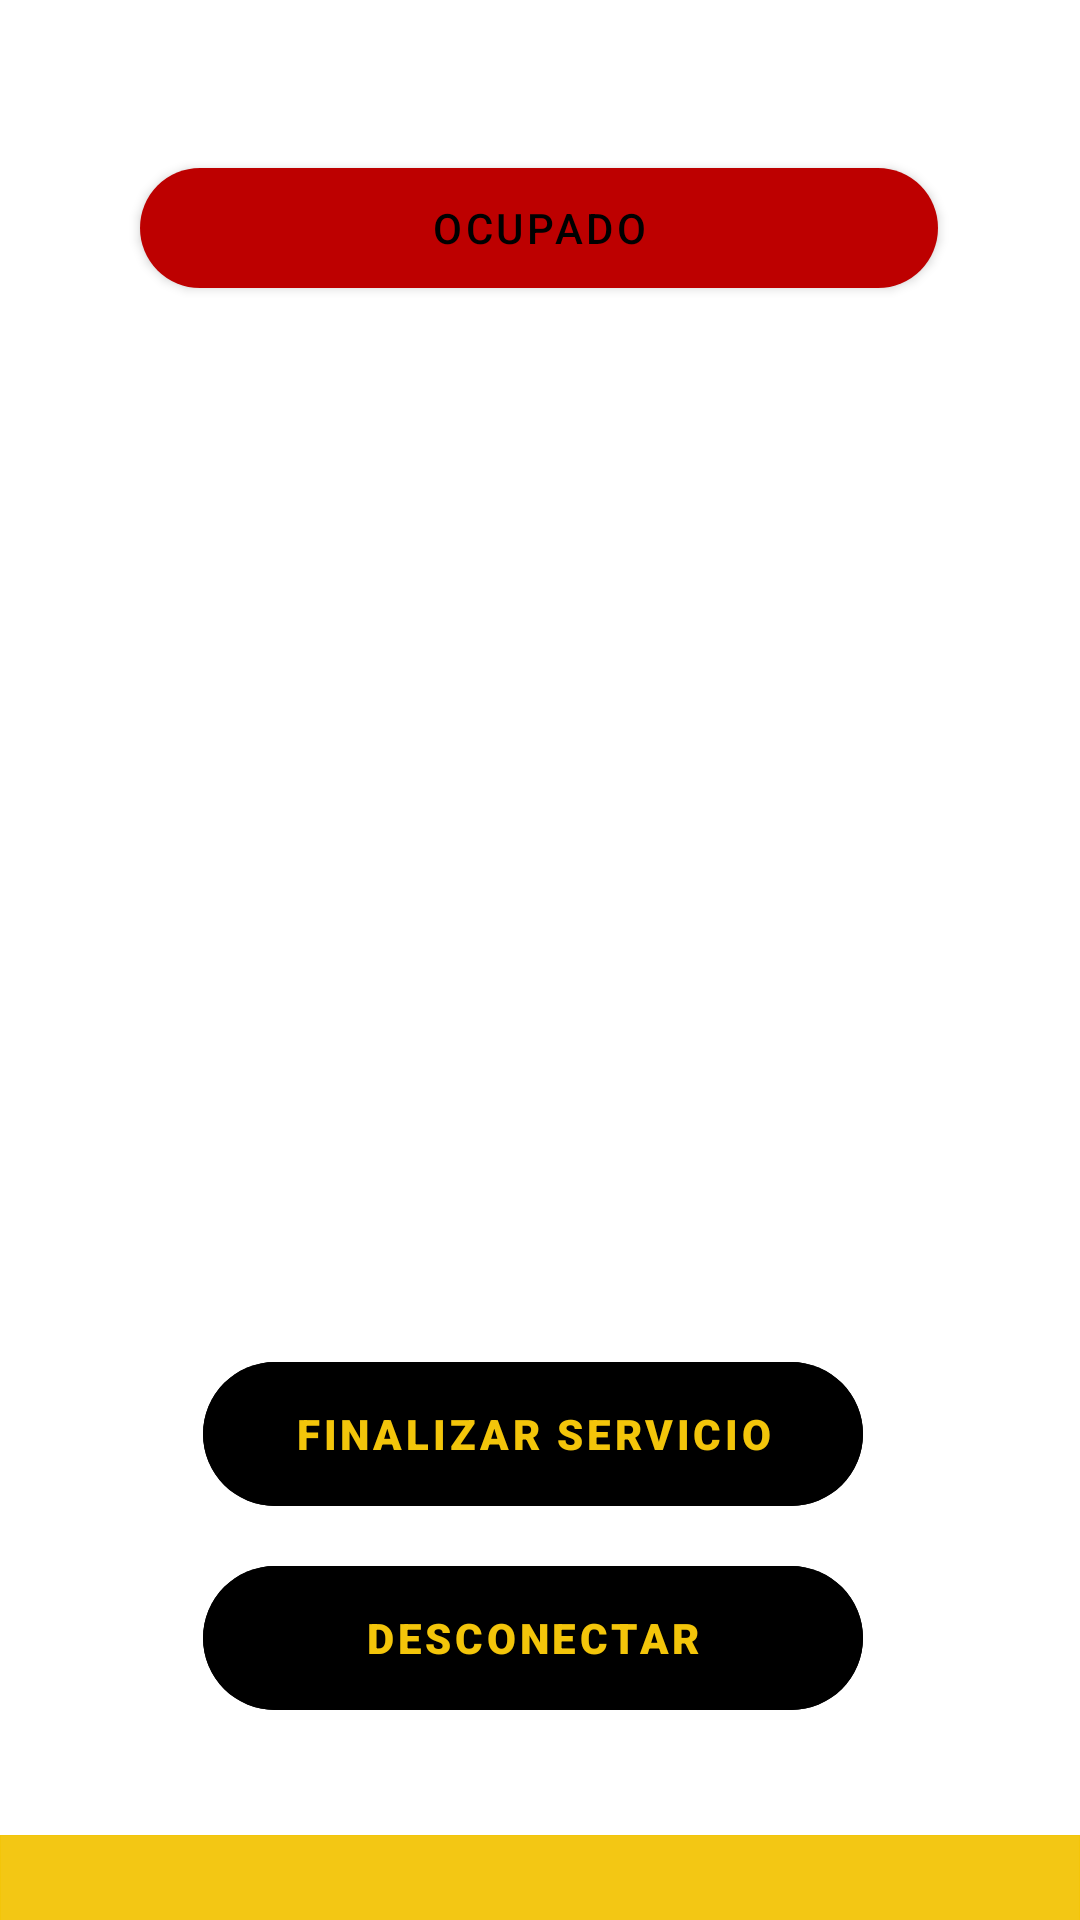

Here is an Android app screen rendered from its layout file. Give the layout XML and the strings, colors and styles it references.
<!-- AndroidManifest.xml: application theme Theme.TuGruaYa -->
<!-- res/layout/activity_servicio_en_curso.xml -->
<?xml version="1.0" encoding="utf-8"?>
<androidx.constraintlayout.widget.ConstraintLayout xmlns:android="http://schemas.android.com/apk/res/android"
    xmlns:app="http://schemas.android.com/apk/res-auto"
    xmlns:tools="http://schemas.android.com/tools"
    android:layout_width="match_parent"
    android:layout_height="match_parent"
    tools:context=".ServicioEnCurso">

    <Button
        android:id="@+id/iniOcupado2"
        android:layout_width="266dp"
        android:layout_height="52dp"
        android:layout_marginTop="50dp"
        android:text="Ocupado"
        android:textColor="#000000"
        app:backgroundTint="#BD0000"
        app:cornerRadius="50dp"
        app:layout_constraintBottom_toBottomOf="parent"
        app:layout_constraintEnd_toEndOf="parent"
        app:layout_constraintHorizontal_bias="0.497"
        app:layout_constraintStart_toStartOf="parent"
        app:layout_constraintTop_toTopOf="parent"
        app:layout_constraintVertical_bias="0.0"
        app:strokeColor="#000000" />

    <LinearLayout
        android:layout_width="match_parent"
        android:layout_height="match_parent"
        android:orientation="vertical">
    </LinearLayout>

    <Button
        android:id="@+id/btnServicioDesconectar"
        style="?attr/materialButtonOutlinedStyle"
        android:layout_width="220dp"
        android:layout_height="60dp"
        android:layout_marginBottom="64dp"
        android:backgroundTint="@color/black"
        android:fontFamily="sans-serif-black"
        android:text="Desconectar"
        android:onClick="servicioDesconectar"
        app:cornerRadius="50dp"
        app:layout_constraintBottom_toBottomOf="parent"
        app:layout_constraintEnd_toEndOf="parent"
        app:layout_constraintHorizontal_bias="0.484"
        app:layout_constraintStart_toStartOf="parent" />

    <Button
        android:id="@+id/FinalServicio"
        style="?attr/materialButtonOutlinedStyle"
        android:layout_width="220dp"
        android:layout_height="60dp"
        android:layout_marginBottom="8dp"
        android:backgroundTint="@color/black"
        android:fontFamily="sans-serif-black"
        android:text="Finalizar servicio"
        app:cornerRadius="50dp"
        app:layout_constraintBottom_toTopOf="@+id/btnServicioDesconectar"
        app:layout_constraintEnd_toEndOf="parent"
        app:layout_constraintHorizontal_bias="0.484"
        app:layout_constraintStart_toStartOf="parent" />

    <ImageView
        android:id="@+id/inferior2"
        android:layout_width="wrap_content"
        android:layout_height="wrap_content"
        android:adjustViewBounds="true"
        app:layout_constraintBottom_toBottomOf="parent"
        app:layout_constraintEnd_toEndOf="parent"
        app:srcCompat="@drawable/inferior" />

</androidx.constraintlayout.widget.ConstraintLayout>
<!-- resources referenced by this layout -->
<resources>
  <color name="black">#FF000000</color>
  <!-- drawable inferior: png bitmap (drawable, 1976 bytes) -->
  <style name="Theme.TuGruaYa" parent="Theme.MaterialComponents.DayNight.DarkActionBar">
          
          <item name="colorPrimary">@color/purple_500</item>
          <item name="colorPrimaryVariant">@color/purple_700</item>
          <item name="colorOnPrimary">@color/white</item>
          
          <item name="colorSecondary">@color/teal_200</item>
          <item name="colorSecondaryVariant">@color/teal_700</item>
          <item name="colorOnSecondary">@color/black</item>
          
          <item name="android:statusBarColor" tools:targetApi="l">?attr/colorPrimaryVariant</item>
          
          
      </style>
  <color name="purple_500">#F3C50A</color>
  <color name="purple_700">#F3C50B</color>
  <color name="white">#FFFFFFFF</color>
  <color name="teal_200">#FF5722</color>
  <color name="teal_700">#FF9800</color>
</resources>
